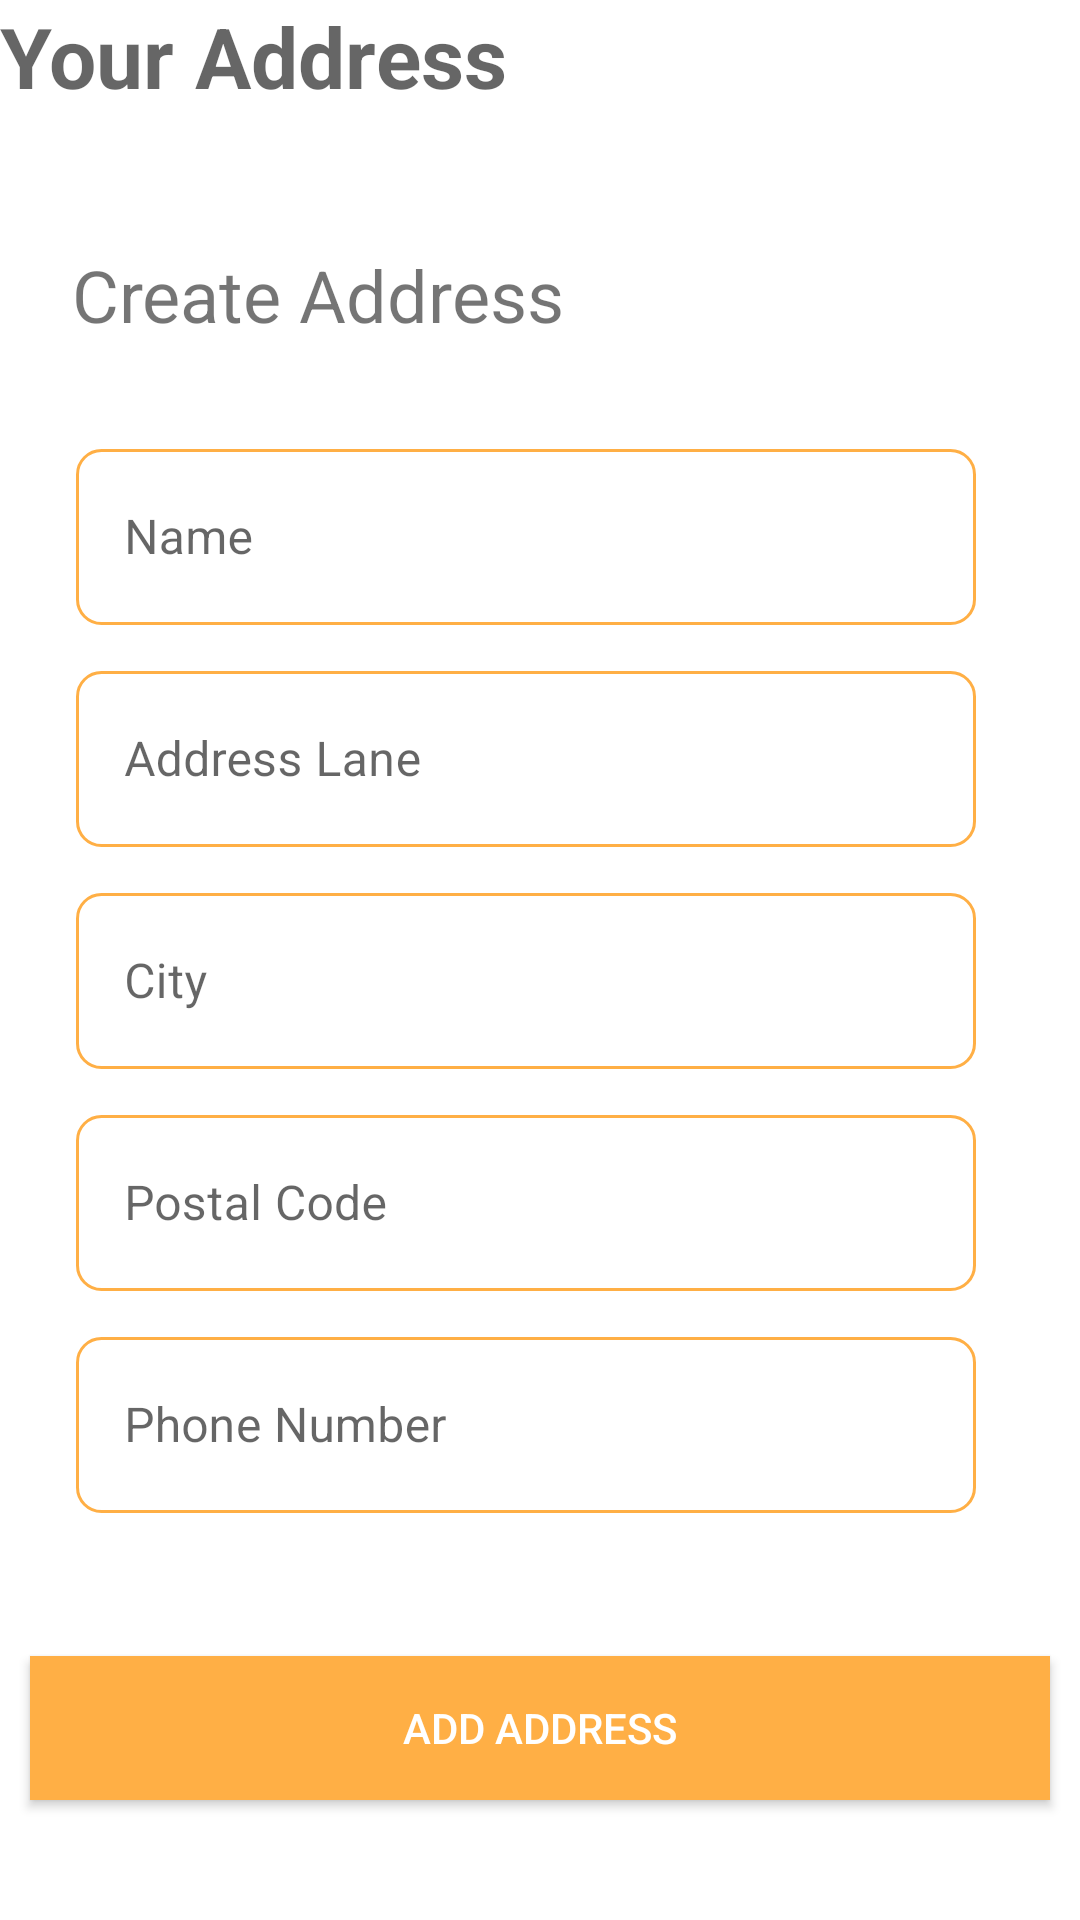

Layout XML and referenced resources for this Android screen:
<!-- AndroidManifest.xml: application theme Theme.ApzAppMobile -->
<!-- res/layout/activity_add_address.xml -->
<?xml version="1.0" encoding="utf-8"?>
<androidx.constraintlayout.widget.ConstraintLayout xmlns:android="http://schemas.android.com/apk/res/android"
    xmlns:app="http://schemas.android.com/apk/res-auto"
    xmlns:tools="http://schemas.android.com/tools"
    android:id="@+id/main"
    android:layout_width="match_parent"
    android:layout_height="match_parent"
    tools:context=".Activites.AddAddressActivity">

    <TextView
        android:id="@+id/textView8"
        android:layout_width="wrap_content"
        android:layout_height="wrap_content"
        android:layout_marginStart="24dp"
        android:layout_marginTop="32dp"
        android:text="Create Address"
        android:textSize="24sp"
        app:layout_constraintStart_toStartOf="parent"
        app:layout_constraintTop_toBottomOf="@+id/add_address_toolbar" />

    <com.google.android.material.textfield.TextInputLayout
        android:id="@+id/textInputLayout3"
        style="@style/Widget.MaterialComponents.TextInputLayout.OutlinedBox"
        android:layout_width="300dp"
        android:layout_height="64dp"
        android:layout_marginTop="30dp"
        android:hint="Name"
        app:layout_constraintEnd_toEndOf="parent"
        app:layout_constraintHorizontal_bias="0.424"
        app:layout_constraintStart_toStartOf="parent"
        app:layout_constraintTop_toBottomOf="@+id/textView8">

        <EditText
            android:id="@+id/ad_name"
            android:layout_width="match_parent"
            android:layout_height="match_parent"
            android:background="@drawable/white_bg2"
            android:inputType="text" />

    </com.google.android.material.textfield.TextInputLayout>

    <com.google.android.material.textfield.TextInputLayout
        android:id="@+id/textInputLayout4"
        style="@style/Widget.MaterialComponents.TextInputLayout.OutlinedBox"
        android:layout_width="300dp"
        android:layout_height="64dp"
        android:layout_marginTop="10dp"
        android:hint="Address Lane"
        app:layout_constraintEnd_toEndOf="parent"
        app:layout_constraintHorizontal_bias="0.424"
        app:layout_constraintStart_toStartOf="parent"
        app:layout_constraintTop_toBottomOf="@+id/textInputLayout3">

        <EditText
            android:id="@+id/ad_address"
            android:layout_width="match_parent"
            android:layout_height="match_parent"
            android:background="@drawable/white_bg2"
            android:inputType="text" />
    </com.google.android.material.textfield.TextInputLayout>

    <com.google.android.material.textfield.TextInputLayout
        android:id="@+id/textInputLayout5"
        style="@style/Widget.MaterialComponents.TextInputLayout.OutlinedBox"
        android:layout_width="300dp"
        android:layout_height="64dp"
        android:layout_marginTop="10dp"
        android:hint="City"
        app:layout_constraintEnd_toEndOf="parent"
        app:layout_constraintHorizontal_bias="0.424"
        app:layout_constraintStart_toStartOf="parent"
        app:layout_constraintTop_toBottomOf="@+id/textInputLayout4">

        <EditText
            android:id="@+id/ad_city"
            android:layout_width="match_parent"
            android:layout_height="match_parent"
            android:background="@drawable/white_bg2"
            android:inputType="text" />

    </com.google.android.material.textfield.TextInputLayout>

    <com.google.android.material.textfield.TextInputLayout
        android:id="@+id/textInputLayout6"
        style="@style/Widget.MaterialComponents.TextInputLayout.OutlinedBox"
        android:layout_width="300dp"
        android:layout_height="64dp"
        android:layout_marginTop="10dp"
        android:hint="Postal Code"
        app:layout_constraintEnd_toEndOf="parent"
        app:layout_constraintHorizontal_bias="0.424"
        app:layout_constraintStart_toStartOf="parent"
        app:layout_constraintTop_toBottomOf="@+id/textInputLayout5">

        <EditText
            android:id="@+id/ad_code"
            android:layout_width="match_parent"
            android:layout_height="match_parent"
            android:background="@drawable/white_bg2"
            android:inputType="number" />
    </com.google.android.material.textfield.TextInputLayout>

    <com.google.android.material.textfield.TextInputLayout
        android:id="@+id/textInputLayout"
        style="@style/Widget.MaterialComponents.TextInputLayout.OutlinedBox"
        android:layout_width="300dp"
        android:layout_height="64dp"
        android:layout_marginTop="10dp"
        android:hint="Phone Number"
        app:layout_constraintEnd_toEndOf="parent"
        app:layout_constraintHorizontal_bias="0.424"
        app:layout_constraintStart_toStartOf="parent"
        app:layout_constraintTop_toBottomOf="@+id/textInputLayout6">

        <EditText
            android:id="@+id/ad_phone"
            android:layout_width="match_parent"
            android:layout_height="match_parent"
            android:background="@drawable/white_bg2"
            android:inputType="number" />
    </com.google.android.material.textfield.TextInputLayout>

    <androidx.appcompat.widget.AppCompatButton
        android:id="@+id/add_address_btn"
        android:layout_width="match_parent"
        android:layout_height="wrap_content"
        android:layout_marginStart="10dp"
        android:layout_marginEnd="10dp"
        android:layout_marginBottom="40dp"
        android:background="@color/orange"
        android:text="Add Address"
        android:textColor="@android:color/white"
        app:layout_constraintBottom_toBottomOf="parent"
        app:layout_constraintEnd_toEndOf="parent"
        app:layout_constraintHorizontal_bias="0.504"
        app:layout_constraintStart_toStartOf="parent" />

    <TextView
        android:id="@+id/add_address_toolbar"
        android:layout_width="match_parent"
        android:layout_height="50dp"
        android:hint="Your Address"
        android:textColor="@color/black"
        android:textSize="28sp"
        android:textStyle="bold"
        app:layout_constraintEnd_toEndOf="parent"
        app:layout_constraintHorizontal_bias="0.0"
        app:layout_constraintStart_toStartOf="parent"
        app:layout_constraintTop_toTopOf="parent" />


</androidx.constraintlayout.widget.ConstraintLayout>
<!-- resources referenced by this layout -->
<resources>
  <color name="black">#272727</color>
  <color name="orange">#FFAF45</color>
  <!-- drawable white_bg2 (drawable) -->
  <?xml version="1.0" encoding="utf-8"?>
  <selector xmlns:android="http://schemas.android.com/apk/res/android">
      <item>
          <shape android:shape="rectangle">
              <corners android:radius="8dp"/>
              <stroke android:color="@color/orange" android:width="1dp"/>
              <solid android:color="@color/white"/>
          </shape>
      </item>
  </selector>
  <style name="Theme.ApzAppMobile" parent="Base.Theme.ApzAppMobile" />
  <color name="white">#FFFFFFFF</color>
  <style name="Base.Theme.ApzAppMobile" parent="Theme.MaterialComponents.DayNight.NoActionBar">
          
          
          <item name="colorPrimaryDark">@color/white</item>
      </style>
</resources>
